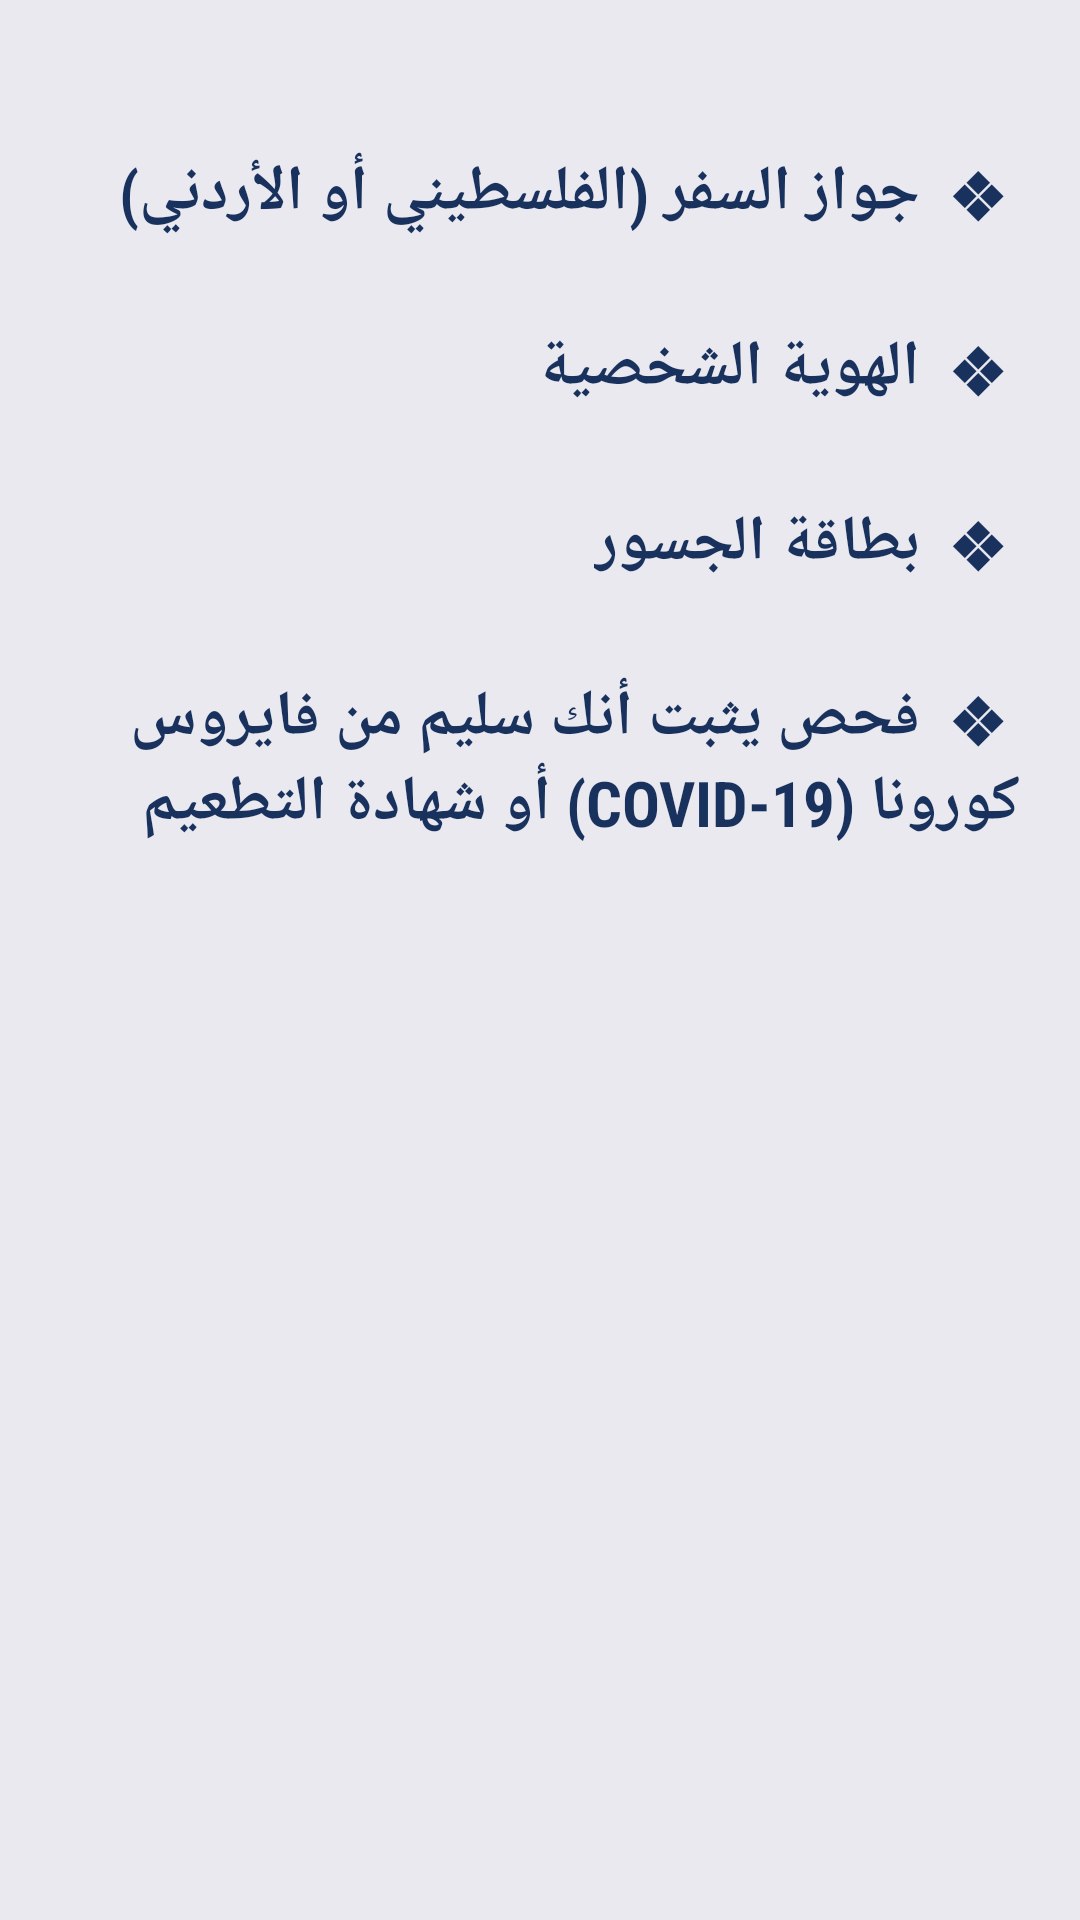

Layout XML and referenced resources for this Android screen:
<!-- AndroidManifest.xml: application theme Theme.GraduationProject -->
<!-- res/layout/activity_document.xml -->
<?xml version="1.0" encoding="utf-8"?>
<LinearLayout xmlns:android="http://schemas.android.com/apk/res/android"
    xmlns:app="http://schemas.android.com/apk/res-auto"
    xmlns:tools="http://schemas.android.com/tools"
    android:layout_width="match_parent"
    android:layout_height="match_parent"
    android:background="@color/zumthor"
    android:gravity="right"
    android:orientation="vertical"
    tools:context=".DocumentActivity">


    <TextView

        android:layout_width="wrap_content"
        android:layout_height="wrap_content"
        android:layout_marginTop="50dp"
        android:layout_marginRight="20dp"
        android:fontFamily="sans-serif-condensed"
        android:text=" ❖  جواز السفر (الفلسطيني أو الأردني)"
        android:textColor="@color/navy_blue"
        android:textSize="21dp"
        android:textStyle="bold" />

    <TextView

        android:layout_width="wrap_content"
        android:layout_height="wrap_content"
        android:layout_marginTop="30dp"
        android:layout_marginRight="20dp"
        android:fontFamily="sans-serif-condensed"
        android:text=" ❖  الهوية الشخصية"
        android:textColor="@color/navy_blue"
        android:textSize="21dp"
        android:textStyle="bold" />

    <TextView

        android:layout_width="wrap_content"
        android:layout_height="wrap_content"
        android:layout_marginTop="30dp"
        android:layout_marginRight="20dp"
        android:fontFamily="sans-serif-condensed"
        android:text=" ❖  بطاقة الجسور"
        android:textColor="@color/navy_blue"
        android:textSize="21dp"
        android:textStyle="bold" />

    <TextView

        android:layout_width="wrap_content"
        android:layout_height="wrap_content"
        android:layout_marginTop="30dp"
        android:layout_marginRight="20dp"
        android:fontFamily="sans-serif-condensed"
        android:text=" ❖  فحص يثبت أنك سليم من فايروس كورونا (COVID-19) أو شهادة التطعيم"
        android:textColor="@color/navy_blue"
        android:textSize="21dp"
        android:textStyle="bold" />

</LinearLayout>
<!-- resources referenced by this layout -->
<resources>
  <color name="navy_blue">#18325D</color>
  <color name="zumthor">#EBE9F0</color>
  <style name="Theme.GraduationProject" parent="Theme.MaterialComponents.DayNight.DarkActionBar">
          
          <item name="colorPrimary">@color/blue</item>
          <item name="colorPrimaryVariant">@color/blue</item>
          <item name="colorOnPrimary">@color/white</item>
          
          <item name="colorSecondary">@color/teal_200</item>
          <item name="colorSecondaryVariant">@color/teal_700</item>
          <item name="colorOnSecondary">@color/black</item>
          
          <item name="android:statusBarColor" tools:targetApi="l">?attr/colorPrimaryVariant</item>
          
      </style>
  <color name="blue">#18325D</color>
  <color name="white">#FFFFFFFF</color>
  <color name="teal_200">#FF03DAC5</color>
  <color name="teal_700">#FF018786</color>
  <color name="black">#FF000000</color>
</resources>
